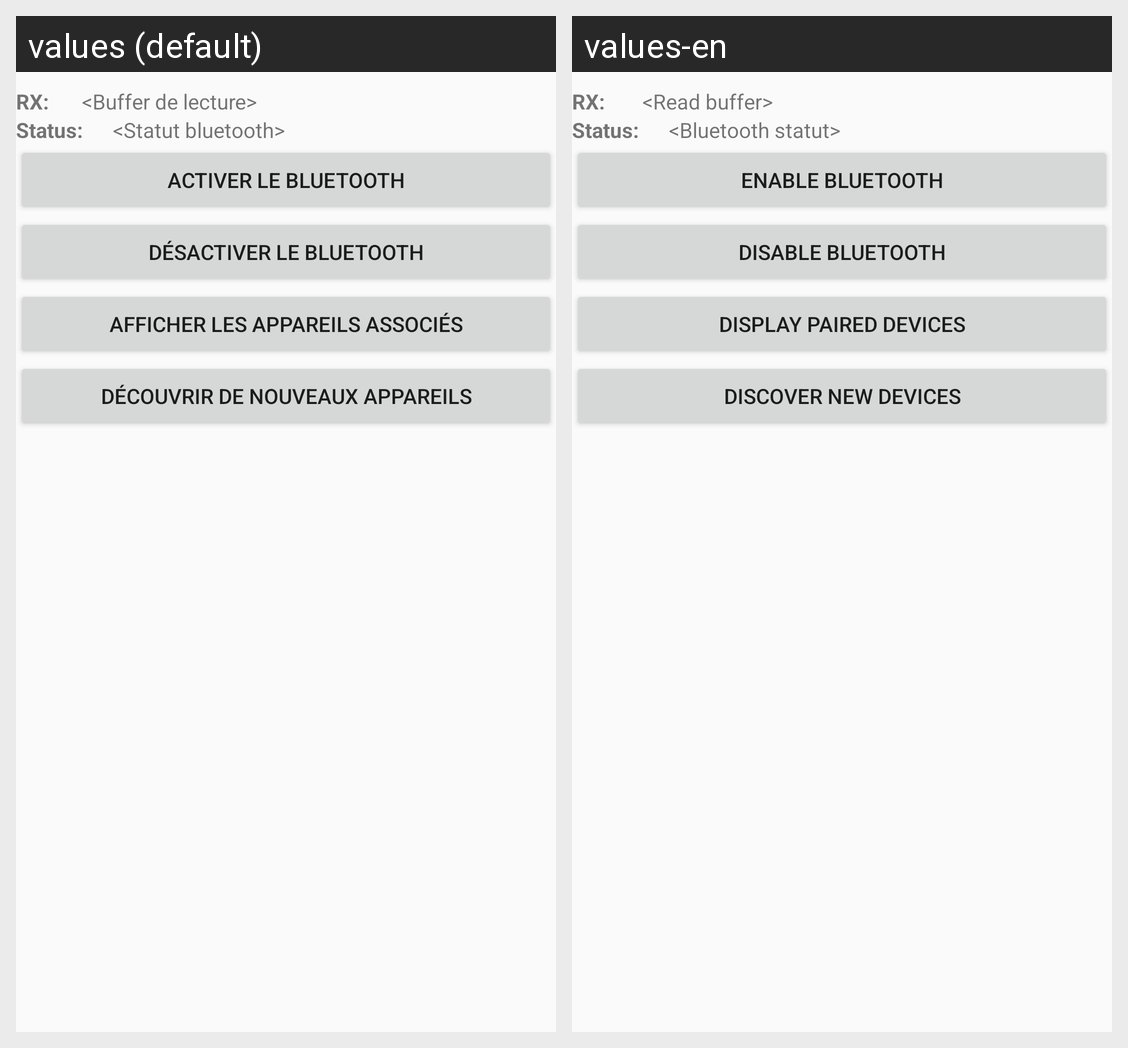

For this localized Android screen grid, give each drawn string resource with its value in every locale shown.
Android screen res/layout/fragment_bluetooth.xml rendered under 2 locales, left to right: values (default), values-en. Device: Nexus 5 (rendered at 1080×1920; each locale shown at half size, 540×960, under a caption strip naming it); theme AppTheme.
Strings drawn on this screen, with the default value and each locale's value (text and hints the layout hard-codes, and strings that could not be matched under every locale, appear in the picture but are not listed):

fragment_bluetooth_readBuffer
  values: <Buffer de lecture>
  values-en: <Read buffer>

fragment_bluetooth_bluetoothStatus
  values: <Statut bluetooth>
  values-en: <Bluetooth statut>

fragment_bluetooth_scan
  values: Activer le Bluetooth
  values-en: Enable Bluetooth

fragment_bluetooth_off
  values: Désactiver le Bluetooth
  values-en: Disable Bluetooth

fragment_bluetooth_PairedBtn
  values: Afficher les appareils associés
  values-en: Display paired devices

fragment_bluetooth_discover
  values: Découvrir de nouveaux appareils
  values-en: Discover new devices
